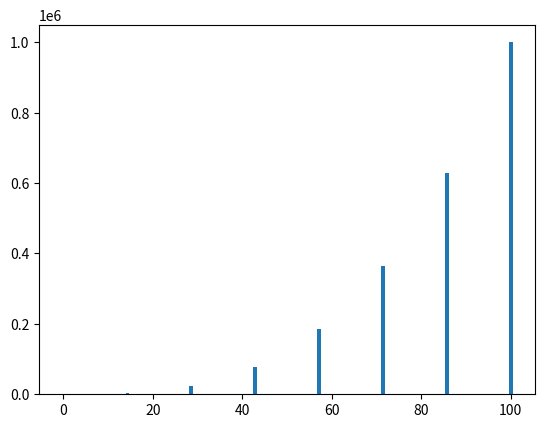

Source code (Python):
import numpy as np
import matplotlib as mpl
import matplotlib.pyplot as plt

x_data = np.linspace(0, 100, 8)
y_data = np.power(x_data, 3);

plt.bar(x_data, y_data)
plt.show()
